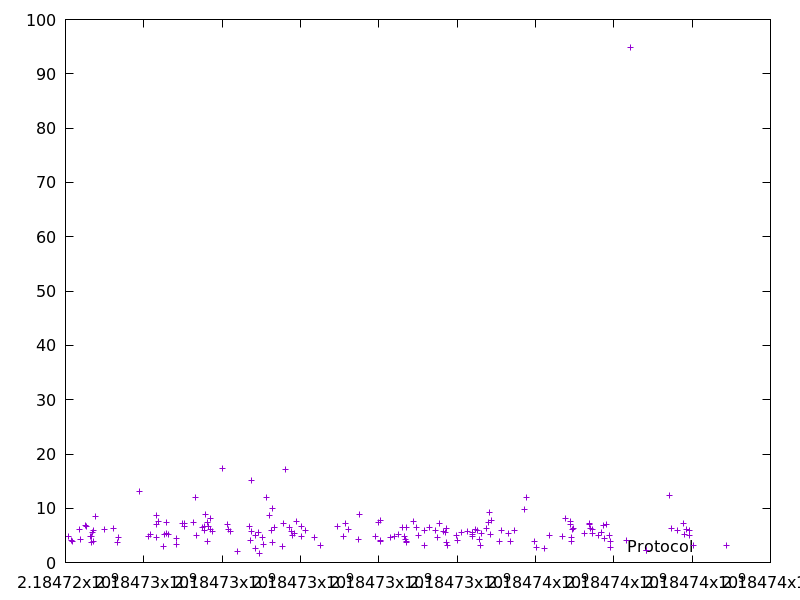

The table this chart was drawn from, first rows:
2184724080.7040234, 4.827953
2184724151, 4.105
2184724191, 3.926
2184724353, 6.078
2184724371, 4.274
2184724501, 6.801
2184724524, 6.558
2184724649, 4.886
2184724654, 4.767
2184724673, 3.612
2184724682, 5.501
2184724708, 5.981
2184724719, 3.956
2184724758, 8.443
2184724983, 6.174
2184725216, 6.188
2184725326, 3.619
2184725353, 4.571
2184725878, 13.05
2184726132, 4.878
2184726172, 5.09
2184726317, 4.551
2184726326, 8.682
2184726333, 7.017
2184726362, 7.55
2184726504, 2.978
2184726539, 5.232
2184726568, 5.271
2184726590, 7.384
2184726628, 5.23
2184726842, 3.383
2184726846, 4.465
2184726996, 7.265
2184727037, 6.708
2184727045, 7.249
2184727266, 7.434
2184727323, 12.07
2184727348, 5.04
2184727508, 6.549
2184727545, 6.553
2184727551, 5.911
2184727572, 8.875
2184727631, 7.465
2184727634, 3.909
2184727641, 6.71
2184727694, 8.147
2184727707, 6.017
2184727750, 5.75
2184728009, 17.31
2184728126, 6.926
2184728170, 6.121
2184728217, 5.804
2184728391, 2.086
2184728693, 6.663
2184728734, 4.013
2184728740, 5.661
2184728756, 15.14
2184728853, 5.054
2184728860, 2.526
2184728941, 5.639
2184728960, 1.732
... 118 more rows
